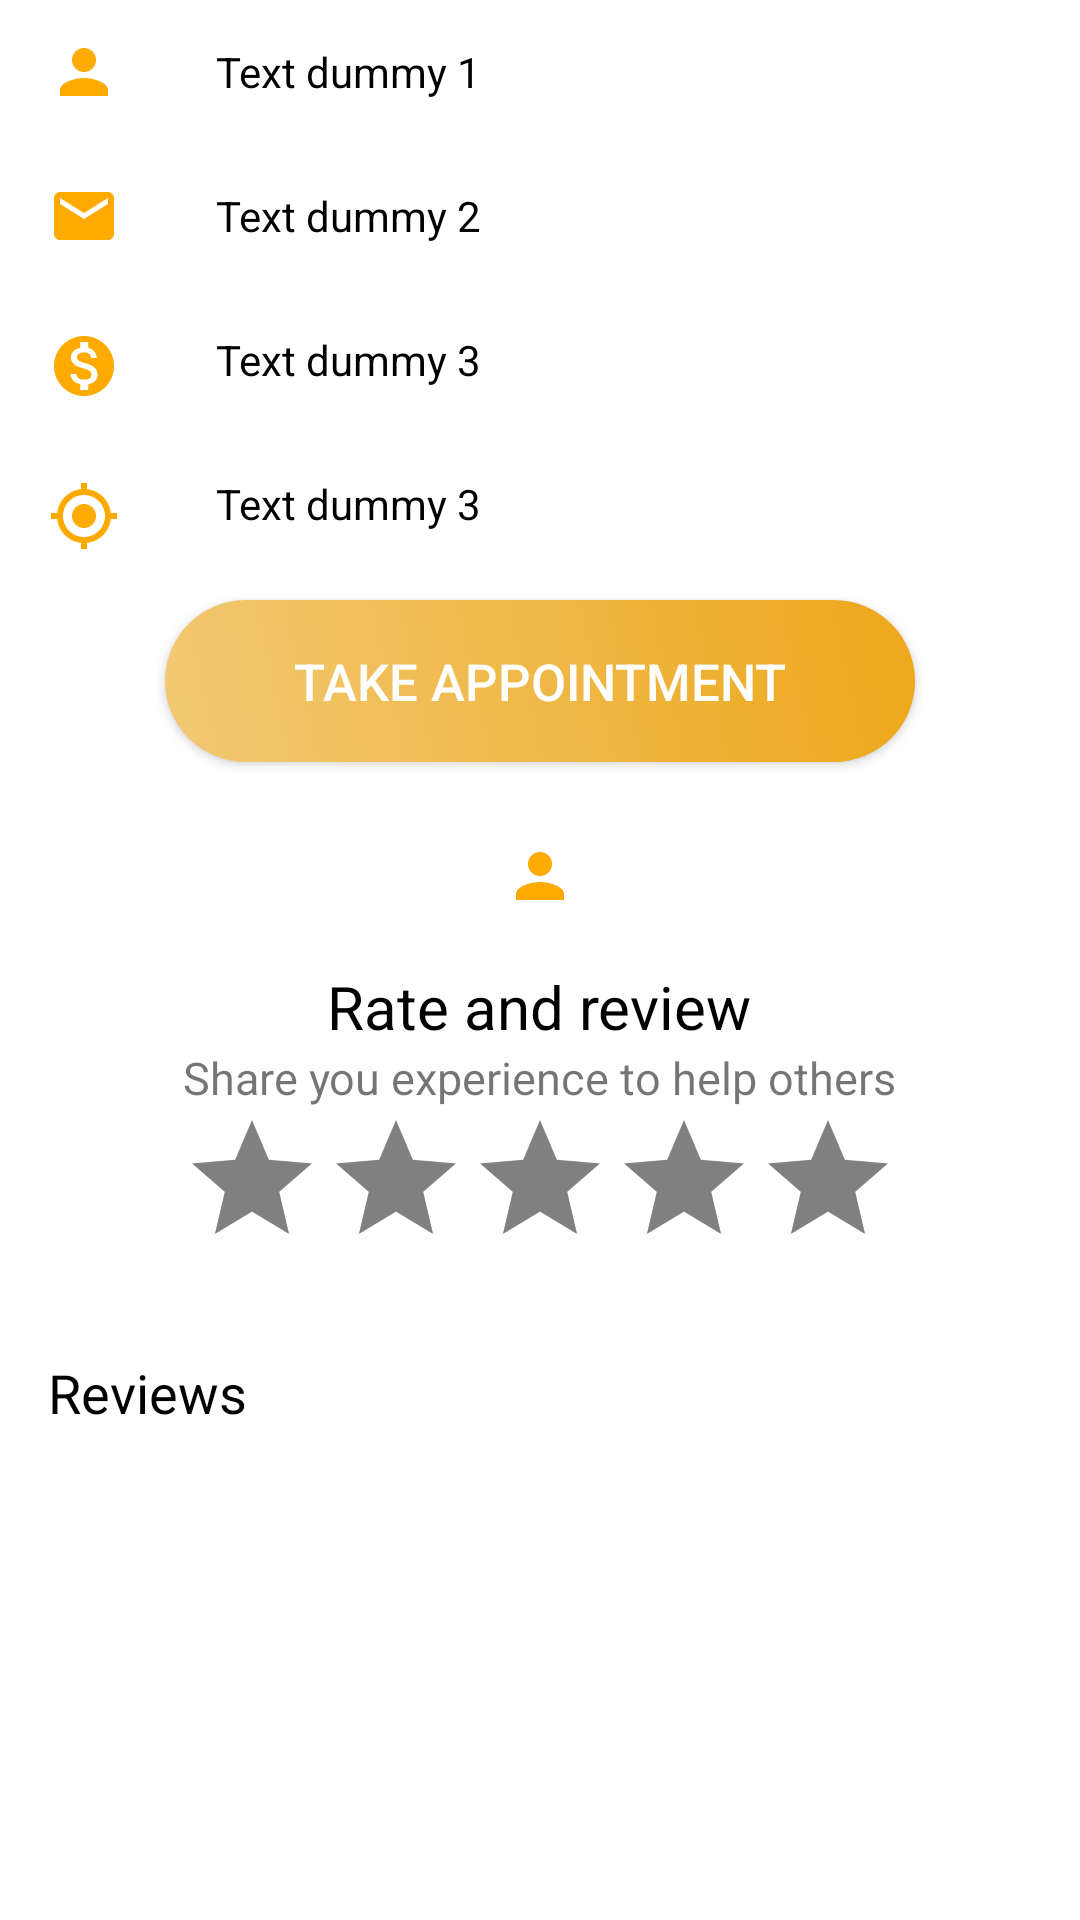

Android layout source for this screen:
<!-- AndroidManifest.xml: application theme AppTheme -->
<!-- res/layout/bottom_sheet_content.xml -->
<?xml version="1.0" encoding="utf-8"?>
<LinearLayout xmlns:android="http://schemas.android.com/apk/res/android"
    xmlns:app="http://schemas.android.com/apk/res-auto"
    android:layout_width="match_parent"
    android:layout_height="match_parent"
    android:background="@android:color/white"
    android:orientation="vertical"
    android:paddingBottom="16dp">

    <RelativeLayout
        android:layout_width="match_parent"
        android:layout_height="@dimen/bottom_sheet_peek_height"
        android:background="@drawable/bottom_sheet_bar"
        android:paddingStart="16dp"
        android:paddingTop="8dp"
        android:paddingEnd="16dp"
        android:paddingBottom="8dp">

        <LinearLayout
            android:layout_width="256dp"
            android:layout_height="wrap_content"
            android:orientation="vertical">

            <TextView
                android:id="@+id/bottom_sheet_post_title"
                android:layout_width="wrap_content"
                android:layout_height="wrap_content"
                android:text="Post Title"
                android:textColor="#FFFFFF"
                android:textSize="19sp"
                android:textStyle="bold" />

            <LinearLayout
                android:layout_width="match_parent"
                android:layout_height="match_parent"
                android:orientation="horizontal">

                <RatingBar
                    android:id="@+id/overallavgrating"
                    style="?android:attr/ratingBarStyleSmall"
                    android:layout_width="wrap_content"
                    android:layout_height="wrap_content"
                    android:isIndicator="true"
                    android:numStars="5"
                    android:progressTint="#FFD600"
                    android:rating="4.5"
                    android:stepSize="0.1" />

                <TextView
                    android:id="@+id/averagerating"
                    android:layout_width="wrap_content"
                    android:layout_height="match_parent"
                    android:layout_marginRight="10dp"
                    android:gravity="bottom"
                    android:text="(5.0)"
                    android:textColor="#FFFFFF"
                    android:textSize="15dp"
                    android:textStyle="bold"></TextView>

            </LinearLayout>

            <TextView
                android:id="@+id/bottom_sheet_post_desciption"
                android:layout_width="wrap_content"
                android:layout_height="wrap_content"
                android:text="Post Description"
                android:textColor="#FFFFFF"
                android:textSize="14sp" />
        </LinearLayout>

    </RelativeLayout>


    <RelativeLayout
        android:layout_width="match_parent"
        android:layout_height="wrap_content"
        android:background="@drawable/border_bottom">

        <ImageView
            android:id="@+id/establecimiento_icon_sucursales"
            android:layout_width="wrap_content"
            android:layout_height="wrap_content"
            android:layout_alignParentStart="true"
            android:layout_alignParentLeft="true"
            android:layout_alignParentTop="true"
            android:layout_marginStart="16dp"
            android:layout_marginTop="12dp"
            android:layout_marginEnd="16dp"
            android:src="@drawable/user_profile_ice" />

        <ImageView
            android:id="@+id/email"
            android:layout_width="wrap_content"
            android:layout_height="wrap_content"
            android:layout_below="@id/establecimiento_icon_sucursales"
            android:layout_alignParentStart="true"
            android:layout_alignParentLeft="true"
            android:layout_alignParentTop="true"
            android:layout_marginStart="16dp"
            android:layout_marginLeft="16dp"
            android:layout_marginTop="60dp"
            android:src="@drawable/ic_email_black_24dp" />

        <ImageView
            android:id="@+id/Addresss"
            android:layout_width="wrap_content"
            android:layout_height="wrap_content"
            android:layout_below="@id/email"
            android:layout_alignParentStart="true"
            android:layout_alignParentLeft="true"
            android:layout_alignParentTop="true"
            android:layout_marginStart="16dp"
            android:layout_marginLeft="16dp"
            android:layout_marginTop="110dp"
            android:src="@drawable/ic_baseline_monetization_on_24" />

        <ImageView
            android:id="@+id/locimg"
            android:layout_width="wrap_content"
            android:layout_height="wrap_content"
            android:layout_below="@id/Addresss"
            android:layout_alignParentStart="true"
            android:layout_alignParentLeft="true"
            android:layout_alignParentTop="true"
            android:layout_marginStart="16dp"
            android:layout_marginLeft="16dp"
            android:layout_marginTop="160dp"
            android:src="@drawable/ic_baseline_my_location_24" />


        <LinearLayout
            android:layout_width="match_parent"
            android:layout_height="wrap_content"
            android:layout_marginStart="16dp"
            android:layout_marginEnd="16dp"
            android:layout_toEndOf="@id/establecimiento_icon_sucursales"
            android:layout_toRightOf="@id/establecimiento_icon_sucursales"
            android:orientation="vertical">

            <FrameLayout
                android:layout_width="match_parent"
                android:layout_height="48dp">

                <TextView
                    android:id="@+id/txtpostUsername"
                    android:layout_width="wrap_content"
                    android:layout_height="wrap_content"
                    android:layout_gravity="center_vertical"
                    android:background="?attr/selectableItemBackgroundBorderless"
                    android:text="Text dummy 1"
                    android:textAllCaps="false"
                    android:textColor="@android:color/black" />
            </FrameLayout>

            <FrameLayout
                android:layout_width="match_parent"
                android:layout_height="48dp">

                <TextView
                    android:id="@+id/txtpostuseremail"
                    android:layout_width="wrap_content"
                    android:layout_height="wrap_content"
                    android:layout_gravity="center_vertical"
                    android:background="?attr/selectableItemBackgroundBorderless"
                    android:text="Text dummy 2"
                    android:textAllCaps="false"
                    android:textColor="@android:color/black" />
            </FrameLayout>

            <FrameLayout
                android:layout_width="match_parent"
                android:layout_height="48dp">

                <TextView
                    android:id="@+id/txtappointmentmoney"
                    android:layout_width="wrap_content"
                    android:layout_height="wrap_content"
                    android:layout_gravity="center_vertical"
                    android:background="?attr/selectableItemBackgroundBorderless"
                    android:text="Text dummy 3"
                    android:textAllCaps="false"
                    android:textColor="@android:color/black" />
            </FrameLayout>

            <FrameLayout
                android:layout_width="match_parent"
                android:layout_height="48dp">

                <TextView
                    android:id="@+id/txtpostaddress"
                    android:layout_width="wrap_content"
                    android:layout_height="wrap_content"
                    android:layout_gravity="center_vertical"
                    android:background="?attr/selectableItemBackgroundBorderless"
                    android:text="Text dummy 3"
                    android:textAllCaps="false"
                    android:textColor="@android:color/black" />
            </FrameLayout>

        </LinearLayout>

    </RelativeLayout>

    <RelativeLayout
        android:layout_width="match_parent"
        android:layout_height="wrap_content"
        android:background="@drawable/border_bottom">

        <Button
            android:id="@+id/btn_appointment_section"
            android:layout_width="250dp"
            android:layout_height="wrap_content"
            android:layout_centerHorizontal="true"
            android:layout_margin="8dp"
            android:background="@drawable/button_round"
            android:text="Take Appointment"
            android:textColor="#FFFFFF"
            android:textSize="17dp"></Button>

    </RelativeLayout>

    <RelativeLayout
        android:layout_width="match_parent"
        android:layout_height="wrap_content"
        android:background="@drawable/border_bottom">

        <ImageButton
            android:id="@+id/userprofilepic"
            android:layout_width="80dp"
            android:layout_height="60dp"
            android:layout_centerHorizontal="true"
            android:background="?attr/selectableItemBackgroundBorderless"
            android:src="@drawable/user_profile_ice" />

        <TextView
            android:id="@+id/rateandreview"
            android:layout_width="wrap_content"
            android:layout_height="wrap_content"
            android:layout_below="@id/userprofilepic"
            android:layout_centerHorizontal="true"
            android:text="Rate and review"
            android:textColor="#000000"
            android:textSize="20dp"></TextView>

        <TextView
            android:id="@+id/shareexperience"
            android:layout_width="wrap_content"
            android:layout_height="wrap_content"
            android:layout_below="@id/rateandreview"
            android:layout_centerHorizontal="true"
            android:text="Share you experience to help others"
            android:textSize="15dp"></TextView>

        <RatingBar
            android:id="@+id/giverating"
            android:layout_width="wrap_content"
            android:layout_height="wrap_content"
            android:layout_below="@id/shareexperience"
            android:layout_centerHorizontal="true"
            android:layout_marginBottom="10dp"
            android:clickable="true"
            android:isIndicator="false"
            android:numStars="5"
            android:progressBackgroundTint="#808080"
            android:progressTint="#FFD600"
            android:stepSize="1" />

    </RelativeLayout>


    <FrameLayout
        android:layout_width="match_parent"
        android:layout_height="56dp"
        android:layout_marginStart="16dp"
        android:layout_marginEnd="16dp">

        <TextView
            android:layout_width="wrap_content"
            android:layout_height="wrap_content"
            android:layout_gravity="center_vertical"
            android:text="Reviews"
            android:textColor="@android:color/black"
            android:textSize="18sp" />
    </FrameLayout>

    <androidx.recyclerview.widget.RecyclerView
        android:id="@+id/feedbackrecyclerview"
        android:layout_width="400dp"
        android:layout_height="400dp"
        android:textColor="@android:color/black" />

</LinearLayout>
<!-- resources referenced by this layout -->
<resources>
  <!-- drawable bottom_sheet_bar (drawable-v24) -->
  <shape xmlns:android="http://schemas.android.com/apk/res/android"
      android:shape="rectangle">
  
      <gradient
          android:angle="45"
          android:centerX="35%"
          android:startColor="#ffa900"
          android:endColor="#ffa900"
          android:type="linear"
          />
  </shape>
  <!-- drawable button_round (drawable) -->
  <?xml version="1.0" encoding="utf-8"?>
  <shape xmlns:android="http://schemas.android.com/apk/res/android" android:shape="rectangle" >
      <corners
          android:radius="27dp"
          />
      <gradient
          android:angle="45"
          android:centerX="35%"
          android:startColor="#f2c974"
          android:endColor="#eda71a"
          android:type="linear"
          />
      <size
          android:width="182dp"
          android:height="54dp"
          />
  </shape>
  <!-- drawable ic_baseline_monetization_on_24 (drawable) -->
  <vector xmlns:android="http://schemas.android.com/apk/res/android"
      android:width="24dp"
      android:height="24dp"
      android:viewportWidth="24"
      android:viewportHeight="24"
      >
    <path
        android:fillColor="#ffaa00"
        android:pathData="M12,2C6.48,2 2,6.48 2,12s4.48,10 10,10 10,-4.48 10,-10S17.52,2 12,2zM13.41,18.09L13.41,20h-2.67v-1.93c-1.71,-0.36 -3.16,-1.46 -3.27,-3.4h1.96c0.1,1.05 0.82,1.87 2.65,1.87 1.96,0 2.4,-0.98 2.4,-1.59 0,-0.83 -0.44,-1.61 -2.67,-2.14 -2.48,-0.6 -4.18,-1.62 -4.18,-3.67 0,-1.72 1.39,-2.84 3.11,-3.21L10.74,4h2.67v1.95c1.86,0.45 2.79,1.86 2.85,3.39L14.3,9.34c-0.05,-1.11 -0.64,-1.87 -2.22,-1.87 -1.5,0 -2.4,0.68 -2.4,1.64 0,0.84 0.65,1.39 2.67,1.91s4.18,1.39 4.18,3.91c-0.01,1.83 -1.38,2.83 -3.12,3.16z"/>
  </vector>
  <!-- drawable ic_baseline_my_location_24 (drawable) -->
  <vector xmlns:android="http://schemas.android.com/apk/res/android"
      android:width="24dp"
      android:height="24dp"
      android:viewportWidth="24"
      android:viewportHeight="24"
      >
    <path
        android:fillColor="#ffaa00"
        android:pathData="M12,8c-2.21,0 -4,1.79 -4,4s1.79,4 4,4 4,-1.79 4,-4 -1.79,-4 -4,-4zM20.94,11c-0.46,-4.17 -3.77,-7.48 -7.94,-7.94L13,1h-2v2.06C6.83,3.52 3.52,6.83 3.06,11L1,11v2h2.06c0.46,4.17 3.77,7.48 7.94,7.94L11,23h2v-2.06c4.17,-0.46 7.48,-3.77 7.94,-7.94L23,13v-2h-2.06zM12,19c-3.87,0 -7,-3.13 -7,-7s3.13,-7 7,-7 7,3.13 7,7 -3.13,7 -7,7z"/>
  </vector>
  <!-- drawable ic_email_black_24dp (drawable-v24) -->
  <vector xmlns:android="http://schemas.android.com/apk/res/android"
          android:width="24dp"
          android:height="24dp"
          android:viewportWidth="24.0"
          android:viewportHeight="24.0">
      <path
          android:fillColor="#ffaa00"
          android:pathData="M20,4L4,4c-1.1,0 -1.99,0.9 -1.99,2L2,18c0,1.1 0.9,2 2,2h16c1.1,0 2,-0.9 2,-2L22,6c0,-1.1 -0.9,-2 -2,-2zM20,8l-8,5 -8,-5L4,6l8,5 8,-5v2z"/>
  </vector>
  <!-- drawable user_profile_ice (drawable-v24) -->
  <vector xmlns:android="http://schemas.android.com/apk/res/android"
          android:width="24dp"
          android:height="24dp"
          android:viewportWidth="24.0"
          android:viewportHeight="24.0">
      <path
          android:fillColor="#ffaa00"
          android:pathData="M12,12c2.21,0 4,-1.79 4,-4s-1.79,-4 -4,-4 -4,1.79 -4,4 1.79,4 4,4zM12,14c-2.67,0 -8,1.34 -8,4v2h16v-2c0,-2.66 -5.33,-4 -8,-4z"/>
  </vector>
  <style name="AppTheme" parent="Theme.AppCompat.Light.NoActionBar">
          
          <item name="colorPrimary">#faa805</item>
          <item name="colorPrimaryDark">#000000</item>
          <item name="colorAccent">#faa805</item>
      </style>
</resources>
